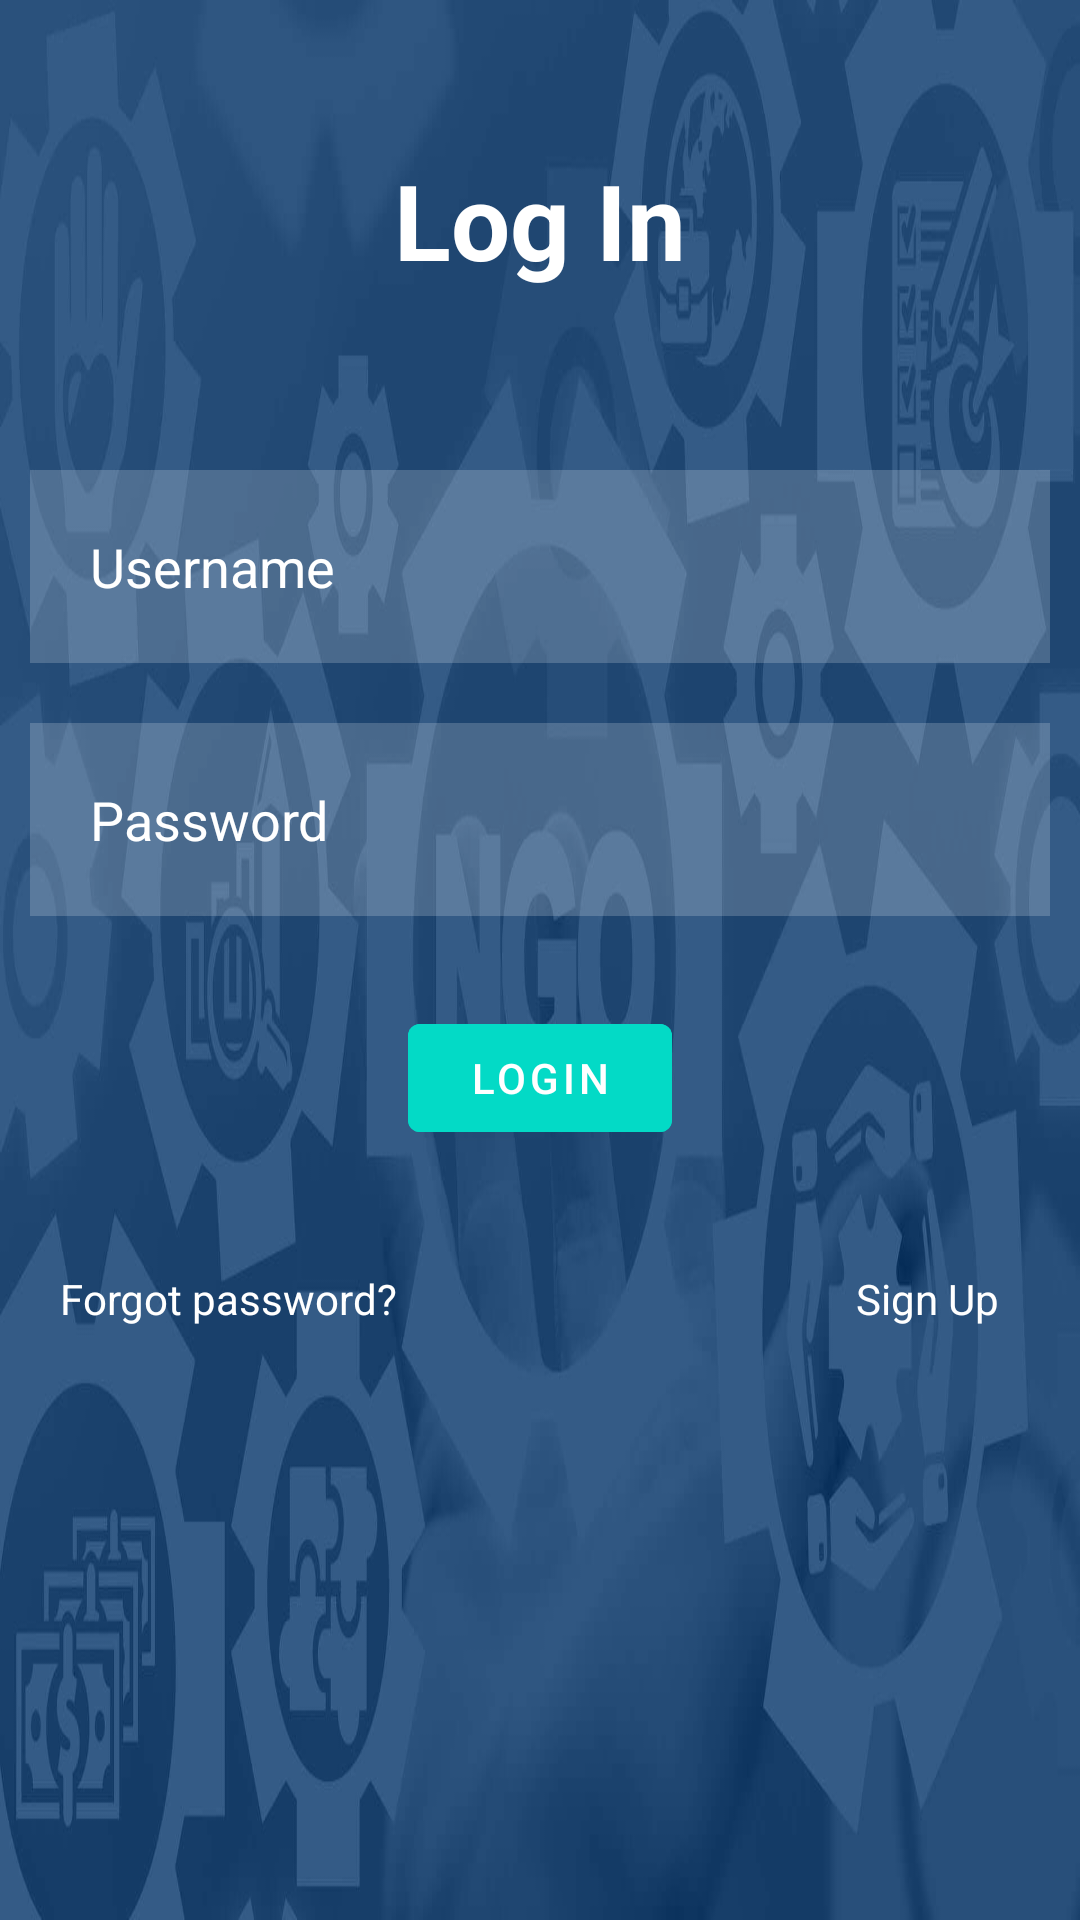

This screen was rendered from an Android layout file. Write that file and the resources it references.
<!-- AndroidManifest.xml: application theme Theme.LoginActivity -->
<!-- res/layout/activity_main.xml -->
<?xml version="1.0" encoding="utf-8"?>
<RelativeLayout xmlns:android="http://schemas.android.com/apk/res/android"
    xmlns:app="http://schemas.android.com/apk/res-auto"
    xmlns:tools="http://schemas.android.com/tools"
    android:layout_width="match_parent"
    android:layout_height="match_parent"
    android:background="@drawable/ngo_image"
    tools:context=".MainActivity">

    <TextView
        android:layout_width="match_parent"
        android:layout_height="wrap_content"
        android:id="@+id/signin"
        android:text="Log In"
        android:textColor="@color/white"
        android:textSize="35dp"
        android:textStyle="bold"
        android:layout_margin="50dp"
        android:gravity="center"/>

    <EditText
        android:layout_width="match_parent"
        android:layout_height="wrap_content"
        android:id="@+id/username"
        android:layout_below="@id/signin"
        android:background="#30ffffff"
        android:hint="Username"
        android:textColorHint="@color/white"
        android:textColor="@color/white"
        android:layout_margin="10dp"
        android:padding="20dp"
        android:drawableLeft="@drawable/ic_baseline_person_outline_24"
        android:drawablePadding="20dp"/>

    <EditText
        android:layout_width="match_parent"
        android:layout_height="wrap_content"
        android:id="@+id/password"
        android:layout_below="@id/username"
        android:background="#30ffffff"
        android:hint="Password"
        android:textColorHint="@color/white"
        android:textColor="@color/white"
        android:layout_margin="10dp"
        android:padding="20dp"
        android:drawableLeft="@drawable/ic_baseline_info_24"
        android:drawablePadding="20dp"
        android:inputType="textPassword"/>

    <com.google.android.material.button.MaterialButton
        android:layout_width="wrap_content"
        android:layout_height="wrap_content"
        android:id="@+id/loginbtn"
        android:layout_below="@id/password"
        android:text="LOGIN"
        android:backgroundTint="@color/design_default_color_secondary"
        android:layout_centerHorizontal="true"
        android:layout_margin="20dp"/>

    <TextView
        android:layout_width="wrap_content"
        android:layout_height="wrap_content"
        android:id="@+id/forgotpass"
        android:layout_below="@id/loginbtn"
        android:text="Forgot password?"
        android:textColor="@color/white"
        android:layout_margin="20dp"/>

    <TextView
        android:id="@+id/signup"
        android:layout_width="wrap_content"
        android:layout_height="wrap_content"
        android:layout_below="@id/loginbtn"
        android:layout_alignParentEnd="true"
        android:layout_marginTop="20dp"
        android:layout_marginEnd="27dp"
        android:layout_marginRight="20dp"
        android:layout_marginBottom="20dp"
        android:text="Sign Up"
        android:textColor="@color/white" />

</RelativeLayout>
<!-- resources referenced by this layout -->
<resources>
  <!-- drawable ngo_image: jpg bitmap (drawable, 52666 bytes) -->
  <style name="Theme.LoginActivity" parent="Theme.MaterialComponents.DayNight.NoActionBar">
          
          <item name="colorPrimary">@color/purple_500</item>
          <item name="colorPrimaryVariant">@color/purple_700</item>
          <item name="colorOnPrimary">@color/white</item>
          
          <item name="colorSecondary">@color/teal_200</item>
          <item name="colorSecondaryVariant">@color/teal_700</item>
          <item name="colorOnSecondary">@color/black</item>
          
          <item name="android:statusBarColor" tools:targetApi="l">?attr/colorOnSecondary</item>
          
      </style>
  <!-- not gathered from this repository: default colours our renderer supplied (Android Studio template values) -->
  <color name="purple_500">#FF6200EE</color>
  <color name="purple_700">#FF3700B3</color>
  <color name="teal_200">#FF03DAC5</color>
  <color name="teal_700">#FF018786</color>
  <color name="black">#FF000000</color>
  <color name="white">#FFFFFFFF</color>
</resources>
